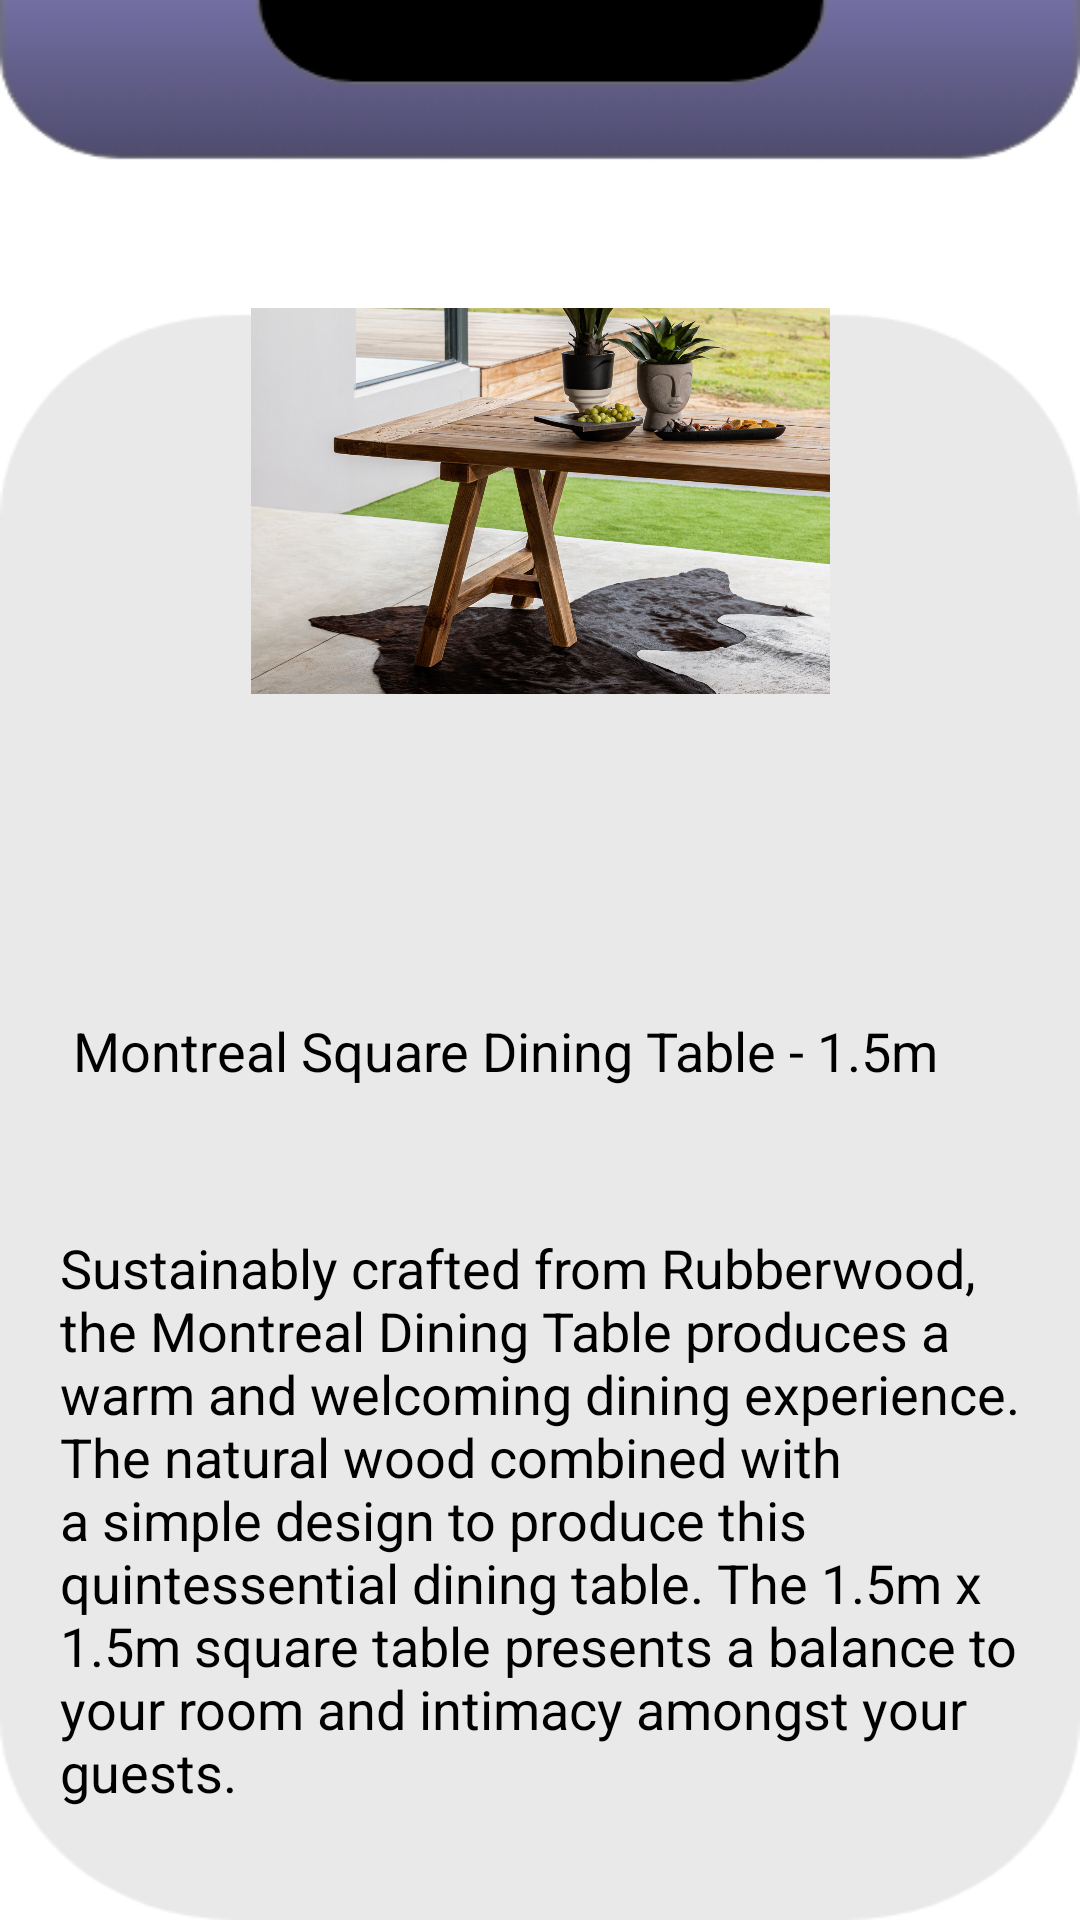

Layout XML and referenced resources for this Android screen:
<!-- AndroidManifest.xml: application theme Theme.PropertyManagmentSystem -->
<!-- res/layout/activity_property_item9.xml -->
<?xml version="1.0" encoding="utf-8"?>
<androidx.constraintlayout.widget.ConstraintLayout xmlns:android="http://schemas.android.com/apk/res/android"
    xmlns:app="http://schemas.android.com/apk/res-auto"
    xmlns:tools="http://schemas.android.com/tools"
    android:layout_width="match_parent"
    android:layout_height="match_parent"
    android:background="@drawable/uploadproperty"
    tools:context=".propertyItem9">

    <ImageView
        android:id="@+id/imageView2"
        android:layout_width="193dp"
        android:layout_height="182dp"
        android:layout_marginTop="76dp"
        android:src="@drawable/table3"
        app:layout_constraintEnd_toEndOf="parent"
        app:layout_constraintStart_toStartOf="parent"
        app:layout_constraintTop_toTopOf="parent" />

    <TextView
        android:id="@+id/detailDesc"
        android:layout_width="match_parent"
        android:layout_height="wrap_content"
        android:layout_gravity="center"
        android:layout_marginTop="60dp"
        android:padding="20dp"
        android:text=" Montreal Square Dining Table - 1.5m"
        android:textColor="@color/black"
        android:textSize="18sp"
        app:layout_constraintTop_toBottomOf="@+id/imageView2"
        tools:layout_editor_absoluteX="0dp" />

    <TextView
        android:id="@+id/detailDesc1"
        android:layout_width="match_parent"
        android:layout_height="wrap_content"
        android:layout_gravity="center"
        android:layout_marginTop="8dp"
        android:padding="20dp"
        android:text="Sustainably crafted from Rubberwood, the Montreal Dining Table produces a warm and welcoming dining experience. The natural wood combined with a simple design to produce this quintessential dining table. The 1.5m x 1.5m square table presents a balance to your room and intimacy amongst your guests."
        android:textColor="@color/black"
        android:textSize="18sp"
        app:layout_constraintTop_toBottomOf="@+id/detailDesc"
        tools:layout_editor_absoluteX="0dp" />

    <androidx.appcompat.widget.AppCompatButton
        android:id="@+id/btnPurchase"
        android:layout_width="match_parent"
        android:layout_height="40dp"
        android:layout_margin="20dp"
        android:backgroundTint="@color/white"
        android:outlineAmbientShadowColor="@color/black"
        android:shadowColor="@color/black"
        android:text="PURCHASE"
        android:textColor="@color/black"
        android:textStyle="bold"
        app:layout_constraintBottom_toBottomOf="parent"
        app:layout_constraintEnd_toEndOf="parent"
        app:layout_constraintStart_toStartOf="parent"
        app:layout_constraintTop_toBottomOf="@+id/detailDesc1" />


</androidx.constraintlayout.widget.ConstraintLayout>
<!-- resources referenced by this layout -->
<resources>
  <!-- drawable table3: jpg bitmap (drawable, 376034 bytes) -->
  <!-- drawable uploadproperty: jpg bitmap (drawable, 15111 bytes) -->
  <style name="Theme.PropertyManagmentSystem" parent="Theme.MaterialComponents.DayNight.DarkActionBar">
          
          <item name="colorPrimary">@color/purple_500</item>
          <item name="colorPrimaryVariant">@color/purple_700</item>
          <item name="colorOnPrimary">@color/white</item>
          
          <item name="colorSecondary">@color/teal_200</item>
          <item name="colorSecondaryVariant">@color/teal_700</item>
          <item name="colorOnSecondary">@color/black</item>
          
          <item name="android:statusBarColor" tools:targetApi="l">?attr/colorPrimaryVariant</item>
          
      </style>
  <!-- not gathered from this repository: default colours our renderer supplied (Android Studio template values) -->
  <color name="purple_500">#FF6200EE</color>
  <color name="purple_700">#FF3700B3</color>
  <color name="teal_200">#FF03DAC5</color>
  <color name="teal_700">#FF018786</color>
  <color name="black">#FF000000</color>
  <color name="white">#FFFFFFFF</color>
</resources>
